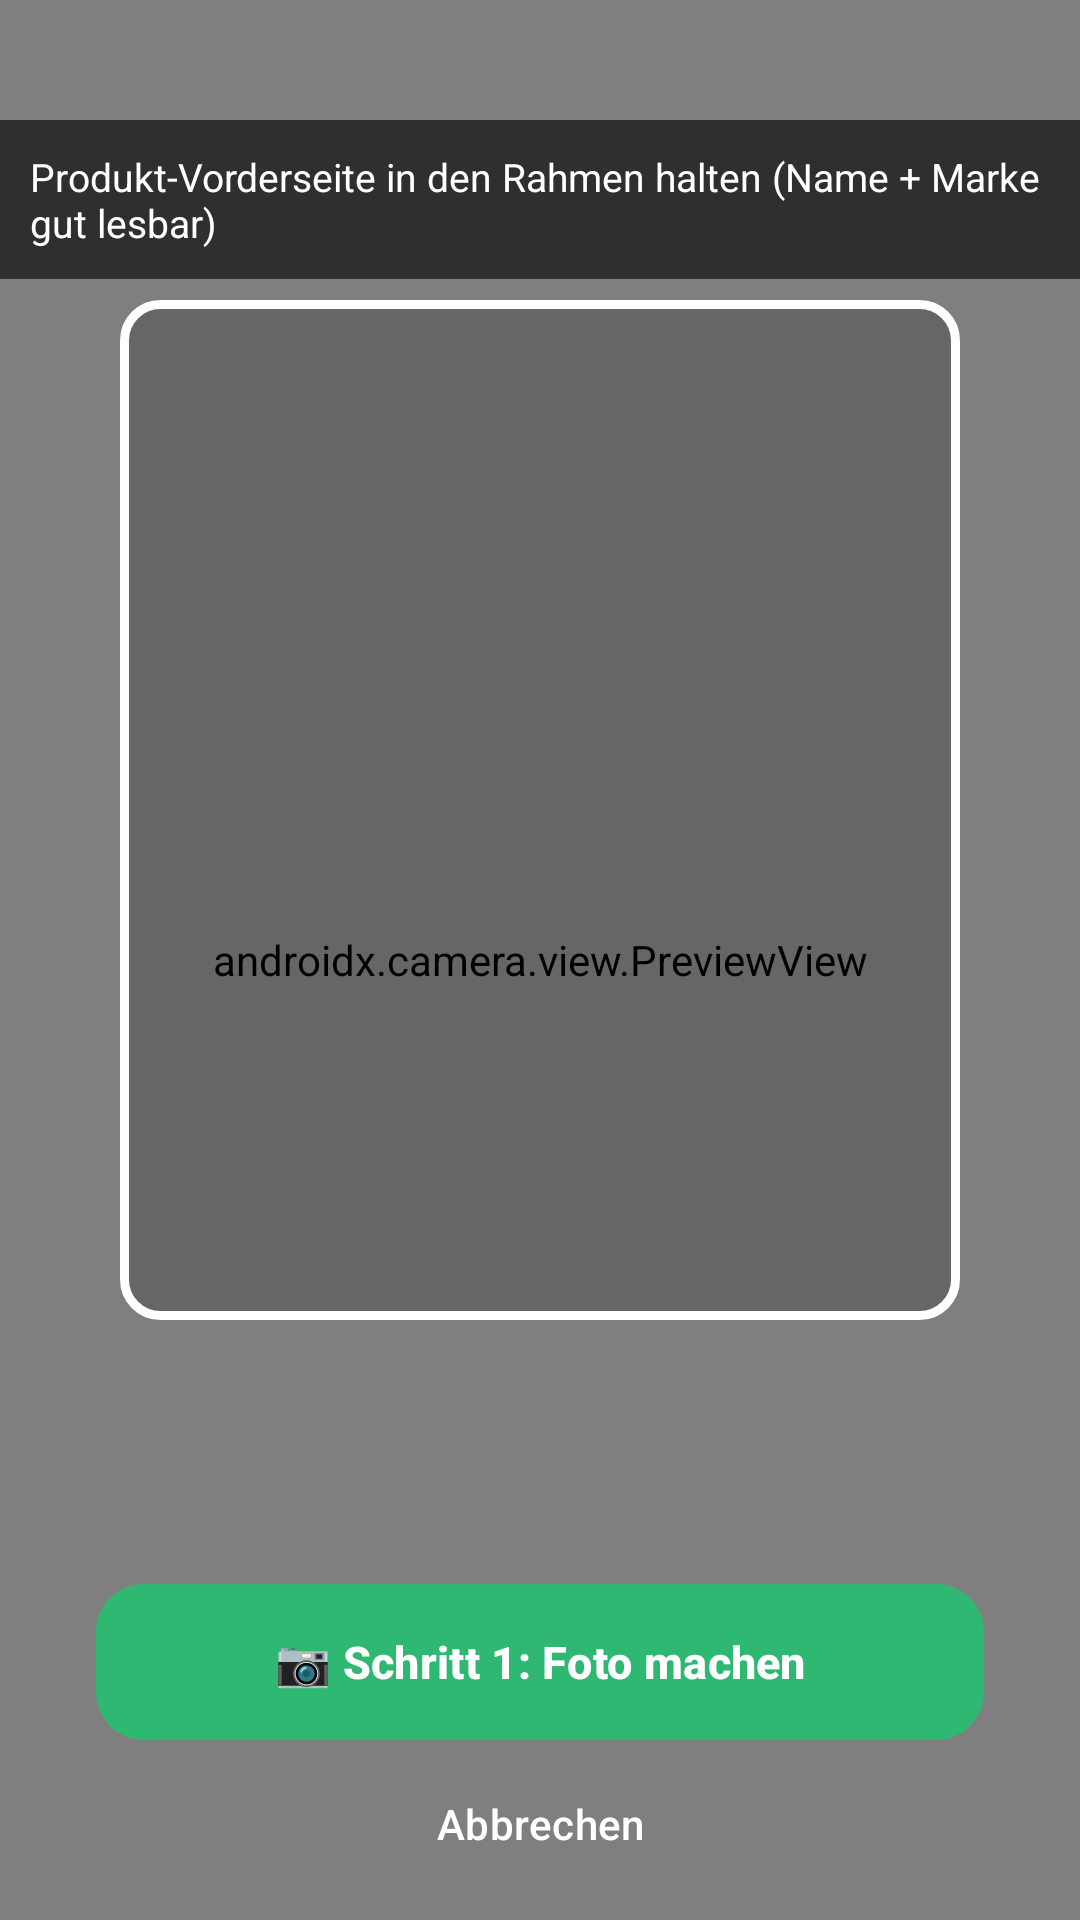

Here is an Android app screen rendered from its layout file. Give the layout XML and the strings, colors and styles it references.
<!-- AndroidManifest.xml: application theme Theme.HalalScanner -->
<!-- res/layout/activity_front_scanner.xml -->
<?xml version="1.0" encoding="utf-8"?>
<androidx.constraintlayout.widget.ConstraintLayout xmlns:android="http://schemas.android.com/apk/res/android"
    xmlns:app="http://schemas.android.com/apk/res-auto"
    android:layout_width="match_parent"
    android:layout_height="match_parent"
    android:background="@android:color/black">

    <androidx.camera.view.PreviewView
        android:id="@+id/previewView"
        android:layout_width="match_parent"
        android:layout_height="match_parent"
        app:scaleType="fillCenter" />

    <TextView
        android:layout_width="wrap_content"
        android:layout_height="wrap_content"
        android:layout_marginTop="40dp"
        android:layout_marginHorizontal="16dp"
        android:text="@string/front_scanner_hint"
        android:textColor="#FFFFFF"
        android:textSize="13sp"
        android:background="#A0000000"
        android:padding="10dp"
        app:layout_constraintTop_toTopOf="parent"
        app:layout_constraintStart_toStartOf="parent"
        app:layout_constraintEnd_toEndOf="parent" />

    <View
        android:layout_width="0dp"
        android:layout_height="0dp"
        android:layout_marginHorizontal="40dp"
        android:layout_marginTop="100dp"
        android:layout_marginBottom="200dp"
        android:background="@drawable/scan_frame"
        app:layout_constraintTop_toTopOf="parent"
        app:layout_constraintBottom_toBottomOf="parent"
        app:layout_constraintStart_toStartOf="parent"
        app:layout_constraintEnd_toEndOf="parent" />

    
    <com.google.android.material.button.MaterialButton
        android:id="@+id/btnCapture"
        android:layout_width="0dp"
        android:layout_height="60dp"
        android:layout_marginBottom="56dp"
        android:layout_marginHorizontal="32dp"
        android:text="@string/front_step1_capture"
        android:textSize="15sp"
        android:textStyle="bold"
        app:cornerRadius="16dp"
        app:layout_constraintBottom_toBottomOf="parent"
        app:layout_constraintStart_toStartOf="parent"
        app:layout_constraintEnd_toEndOf="parent" />

    
    <LinearLayout
        android:id="@+id/resultPanel"
        android:layout_width="match_parent"
        android:layout_height="match_parent"
        android:orientation="vertical"
        android:background="#F0000000"
        android:visibility="gone"
        android:padding="16dp">

        <TextView
            android:layout_width="match_parent"
            android:layout_height="wrap_content"
            android:text="@string/front_step2_review"
            android:textColor="#FFFFFF"
            android:textSize="18sp"
            android:textStyle="bold"
            android:gravity="center"
            android:layout_marginTop="32dp" />

        <ImageView
            android:id="@+id/imgPreview"
            android:layout_width="match_parent"
            android:layout_height="180dp"
            android:layout_marginTop="16dp"
            android:layout_marginBottom="8dp"
            android:scaleType="fitCenter"
            android:adjustViewBounds="true"
            android:background="#22FFFFFF"
            android:contentDescription="@null" />

        <TextView
            android:id="@+id/txtStatus"
            android:layout_width="match_parent"
            android:layout_height="wrap_content"
            android:layout_marginTop="6dp"
            android:textColor="#FFCCCCCC"
            android:textSize="13sp"
            android:gravity="center"
            android:visibility="gone" />

        <ScrollView
            android:id="@+id/resultsScroll"
            android:layout_width="match_parent"
            android:layout_height="0dp"
            android:layout_weight="1"
            android:layout_marginTop="8dp"
            android:visibility="gone">

            <LinearLayout
                android:id="@+id/resultsContainer"
                android:layout_width="match_parent"
                android:layout_height="wrap_content"
                android:orientation="vertical" />
        </ScrollView>

        <com.google.android.material.button.MaterialButton
            android:id="@+id/btnSearchProduct"
            android:layout_width="match_parent"
            android:layout_height="60dp"
            android:layout_marginTop="12dp"
            android:text="@string/front_step2_search"
            android:textSize="16sp"
            android:textStyle="bold"
            app:cornerRadius="16dp" />

        <com.google.android.material.button.MaterialButton
            android:id="@+id/btnSearchImage"
            style="@style/Widget.Material3.Button.OutlinedButton"
            android:layout_width="match_parent"
            android:layout_height="48dp"
            android:layout_marginTop="8dp"
            android:text="@string/front_search_image"
            android:textColor="#FFFFFF"
            android:visibility="gone"
            app:strokeColor="#FFFFFF"
            app:cornerRadius="14dp" />

        <com.google.android.material.button.MaterialButton
            android:id="@+id/btnRetake"
            style="@style/Widget.Material3.Button.TextButton"
            android:layout_width="match_parent"
            android:layout_height="40dp"
            android:layout_marginTop="4dp"
            android:layout_marginBottom="32dp"
            android:text="@string/ocr_step2_retake"
            android:textColor="#FFFFFF" />
    </LinearLayout>

    
    <LinearLayout
        android:id="@+id/progressOverlay"
        android:layout_width="match_parent"
        android:layout_height="match_parent"
        android:orientation="vertical"
        android:gravity="center"
        android:background="#D0000000"
        android:visibility="gone">

        <ProgressBar
            android:layout_width="64dp"
            android:layout_height="64dp"
            android:indeterminateTint="#FFFFFF" />

        <TextView
            android:layout_width="wrap_content"
            android:layout_height="wrap_content"
            android:layout_marginTop="16dp"
            android:text="@string/front_searching_progress"
            android:textColor="#FFFFFF"
            android:textSize="16sp" />
    </LinearLayout>

    <com.google.android.material.button.MaterialButton
        android:id="@+id/btnCancel"
        style="@style/Widget.Material3.Button.TextButton"
        android:layout_width="wrap_content"
        android:layout_height="wrap_content"
        android:layout_marginBottom="8dp"
        android:text="@string/scanner_cancel"
        android:textColor="#FFFFFF"
        app:layout_constraintBottom_toBottomOf="parent"
        app:layout_constraintStart_toStartOf="parent"
        app:layout_constraintEnd_toEndOf="parent" />

</androidx.constraintlayout.widget.ConstraintLayout>
<!-- resources referenced by this layout -->
<resources>
  <!-- drawable scan_frame (drawable) -->
  <?xml version="1.0" encoding="utf-8"?>
  <shape xmlns:android="http://schemas.android.com/apk/res/android"
      android:shape="rectangle">
      <stroke android:width="3dp" android:color="#FFFFFF" />
      <solid android:color="#33000000" />
      <corners android:radius="12dp" />
  </shape>
  <string name="front_scanner_hint">Produkt-Vorderseite in den Rahmen halten (Name + Marke gut lesbar)</string>
  <string name="front_search_image">🔍  Bild bei Google suchen</string>
  <string name="front_searching_progress">Suche Produkt…</string>
  <string name="front_step1_capture">📷  Schritt 1: Foto machen</string>
  <string name="front_step2_review">Foto aufgenommen</string>
  <string name="front_step2_search">🔍  Schritt 2: Produkt suchen</string>
  <string name="ocr_step2_retake">Anderes Foto machen</string>
  <string name="scanner_cancel">Abbrechen</string>
  <style name="Theme.HalalScanner" parent="Theme.Material3.DayNight.NoActionBar">
          <item name="colorPrimary">@color/halal_primary</item>
          <item name="colorOnPrimary">#FFFFFF</item>
          <item name="colorSecondary">@color/halal_secondary</item>
          <item name="android:statusBarColor">?attr/colorPrimary</item>
      </style>
  <color name="halal_primary">#2EB872</color>
  <color name="halal_secondary">#4DA3FF</color>
</resources>
